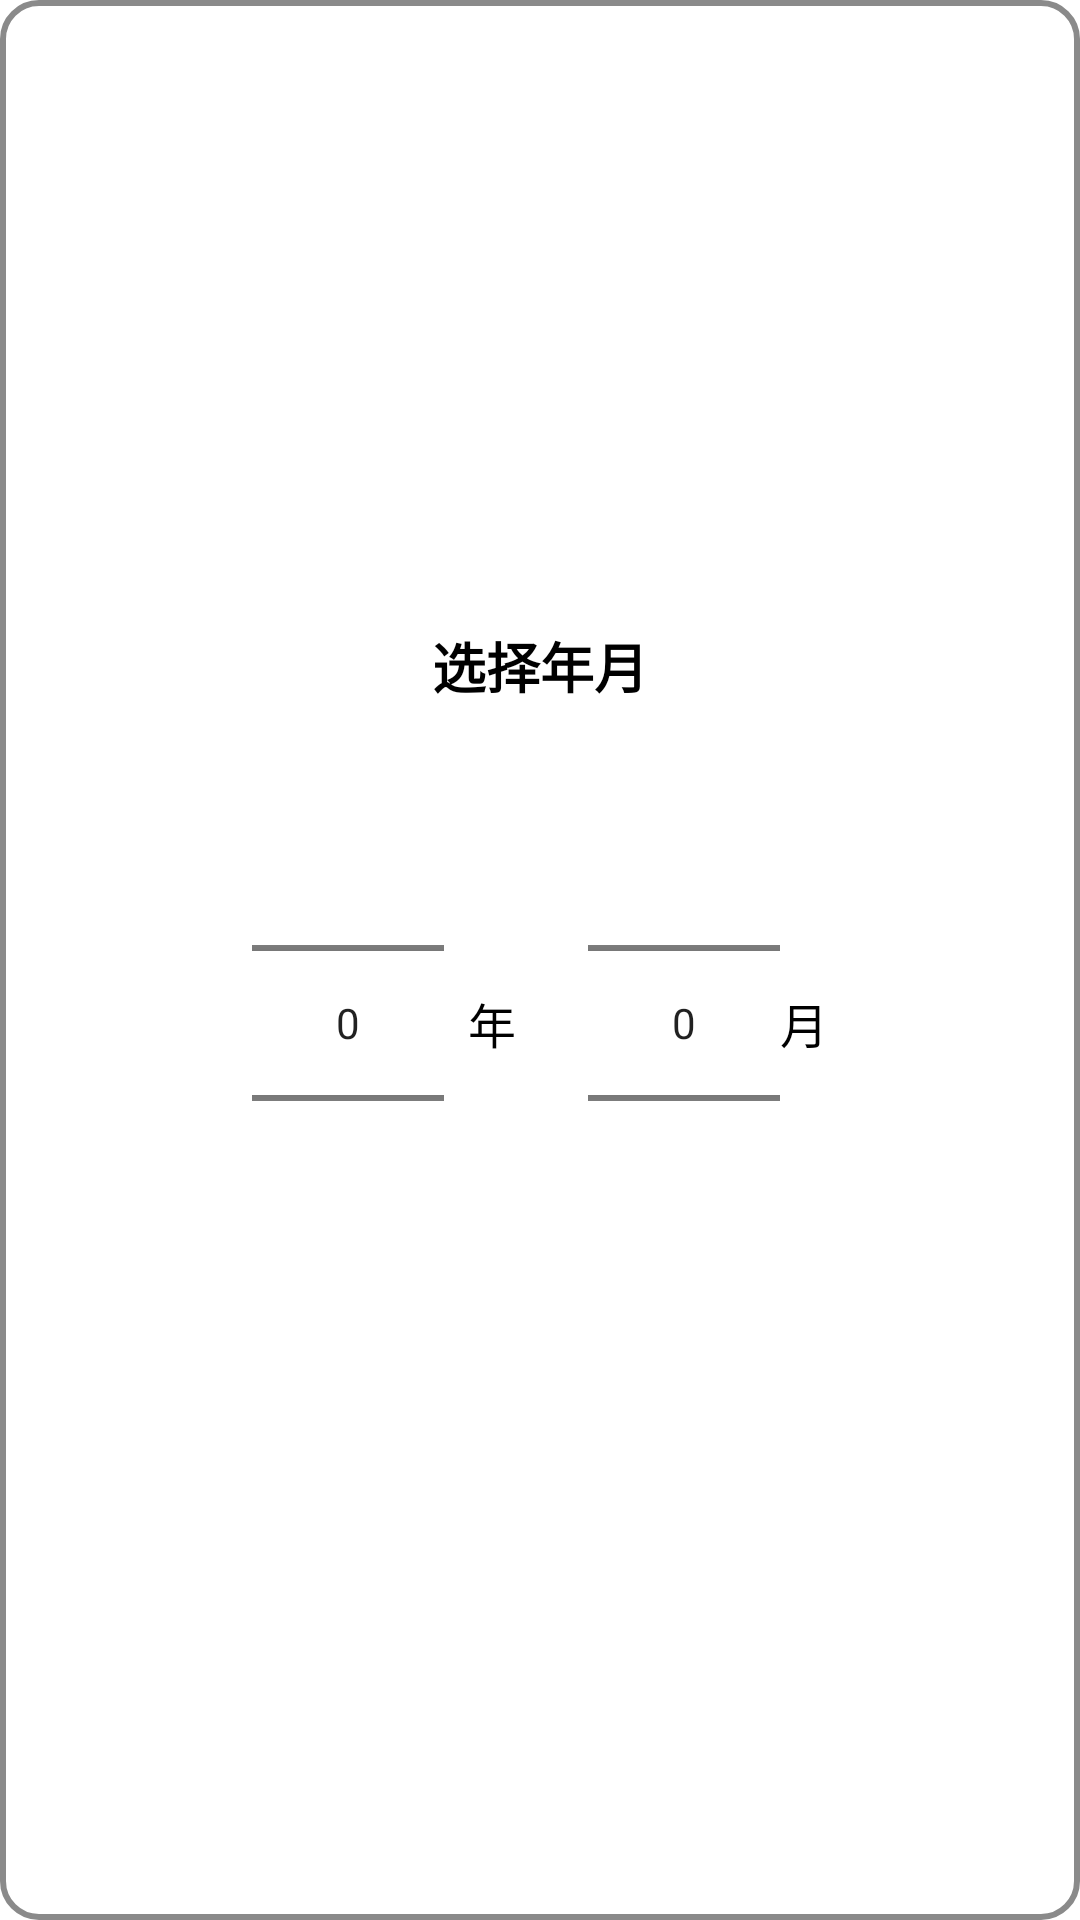

Here is an Android app screen rendered from its layout file. Give the layout XML and the strings, colors and styles it references.
<!-- AndroidManifest.xml: application theme Theme.Bookkeeping -->
<!-- res/layout/dialog_date_picker.xml -->
<?xml version="1.0" encoding="utf-8"?>
<LinearLayout xmlns:android="http://schemas.android.com/apk/res/android"
    android:layout_width="match_parent"
    android:layout_height="match_parent"
    android:orientation="vertical"
    android:gravity="center"
    android:padding="24dp"
    android:background="@drawable/rounded_background">

    <TextView
        android:layout_width="match_parent"
        android:layout_height="wrap_content"
        android:text="选择年月"
        android:textSize="18sp"
        android:textColor="@color/black"
        android:textStyle="bold"
        android:gravity="center"
        android:layout_marginBottom="16dp"/>

    <LinearLayout
        android:layout_width="wrap_content"
        android:layout_height="wrap_content"
        android:orientation="horizontal"
        android:gravity="center">

        <NumberPicker
            android:id="@+id/year_picker"
            android:layout_width="wrap_content"
            android:layout_height="wrap_content"
            android:layout_marginEnd="8dp"/>

        <TextView
            android:layout_width="wrap_content"
            android:layout_height="wrap_content"
            android:text="年"
            android:textSize="16sp"
            android:textColor="@color/black"
            android:layout_gravity="center_vertical"
            android:layout_marginEnd="16dp"/>

        <NumberPicker
            android:id="@+id/month_picker"
            android:layout_width="wrap_content"
            android:layout_height="wrap_content"
            android:layout_marginStart="8dp"/>

        <TextView
            android:layout_width="wrap_content"
            android:layout_height="wrap_content"
            android:text="月"
            android:textSize="16sp"
            android:textColor="@color/black"
            android:layout_gravity="center_vertical"/>

    </LinearLayout>

</LinearLayout>
<!-- resources referenced by this layout -->
<resources>
  <color name="black">#FF000000</color>
  <!-- drawable rounded_background (drawable) -->
  <?xml version="1.0" encoding="utf-8"?>
  <shape xmlns:android="http://schemas.android.com/apk/res/android"
      android:shape="rectangle">
  
      <solid android:color="#FFFFFF" />
  
      <corners android:radius="12dp" />
  
      <stroke
          android:width="2dp"
          android:color="#8A8A8A" />
  
  </shape>
  <style name="Theme.Bookkeeping" parent="Theme.MaterialComponents.DayNight.NoActionBar">
          
          <item name="colorPrimary">@color/black</item>
          <item name="colorPrimaryVariant">@color/purple_700</item>
          <item name="colorOnPrimary">@color/white</item>
          
          <item name="colorSecondary">@color/teal_200</item>
          <item name="colorSecondaryVariant">@color/teal_700</item>
          <item name="colorOnSecondary">@color/black</item>
          
          <item name="android:statusBarColor">?attr/colorPrimaryVariant</item>
          
      </style>
  <color name="purple_700">#FF3700B3</color>
  <color name="white">#FFFFFFFF</color>
  <color name="teal_200">#FF03DAC5</color>
  <color name="teal_700">#FF018786</color>
</resources>
